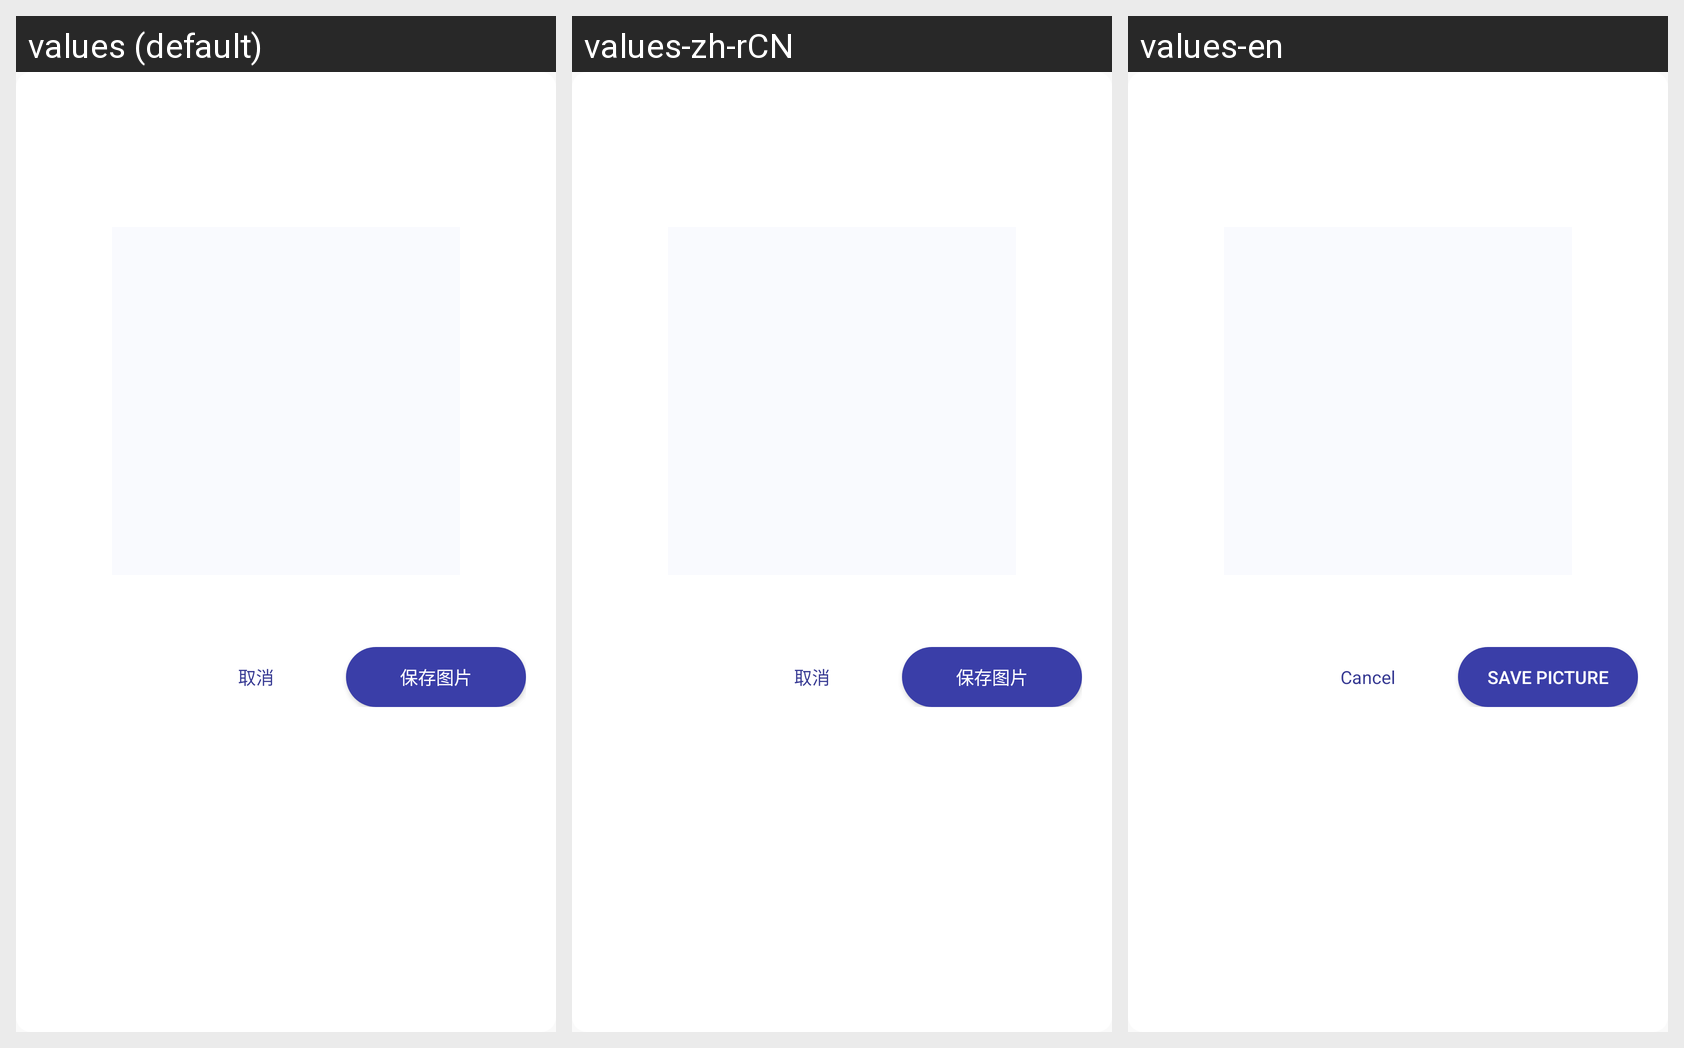

The same Android screen rendered under several of its app's locales, left to right. List the strings drawn on it with the default value and each locale's translation.
Android screen res/layout/dialog_qrcode.xml rendered under 3 locales, left to right: values (default), values-zh-rCN, values-en. Device: Nexus 5 (rendered at 1080×1920; each locale shown at half size, 540×960, under a caption strip naming it); theme AppTheme.
Strings drawn on this screen, with the default value and each locale's value (text and hints the layout hard-codes, and strings that could not be matched under every locale, appear in the picture but are not listed):

save_img
  values: 保存图片
  values-zh-rCN: 保存图片
  values-en: Save Picture

cancel
  values: 取消
  values-zh-rCN: 取消
  values-en: Cancel
